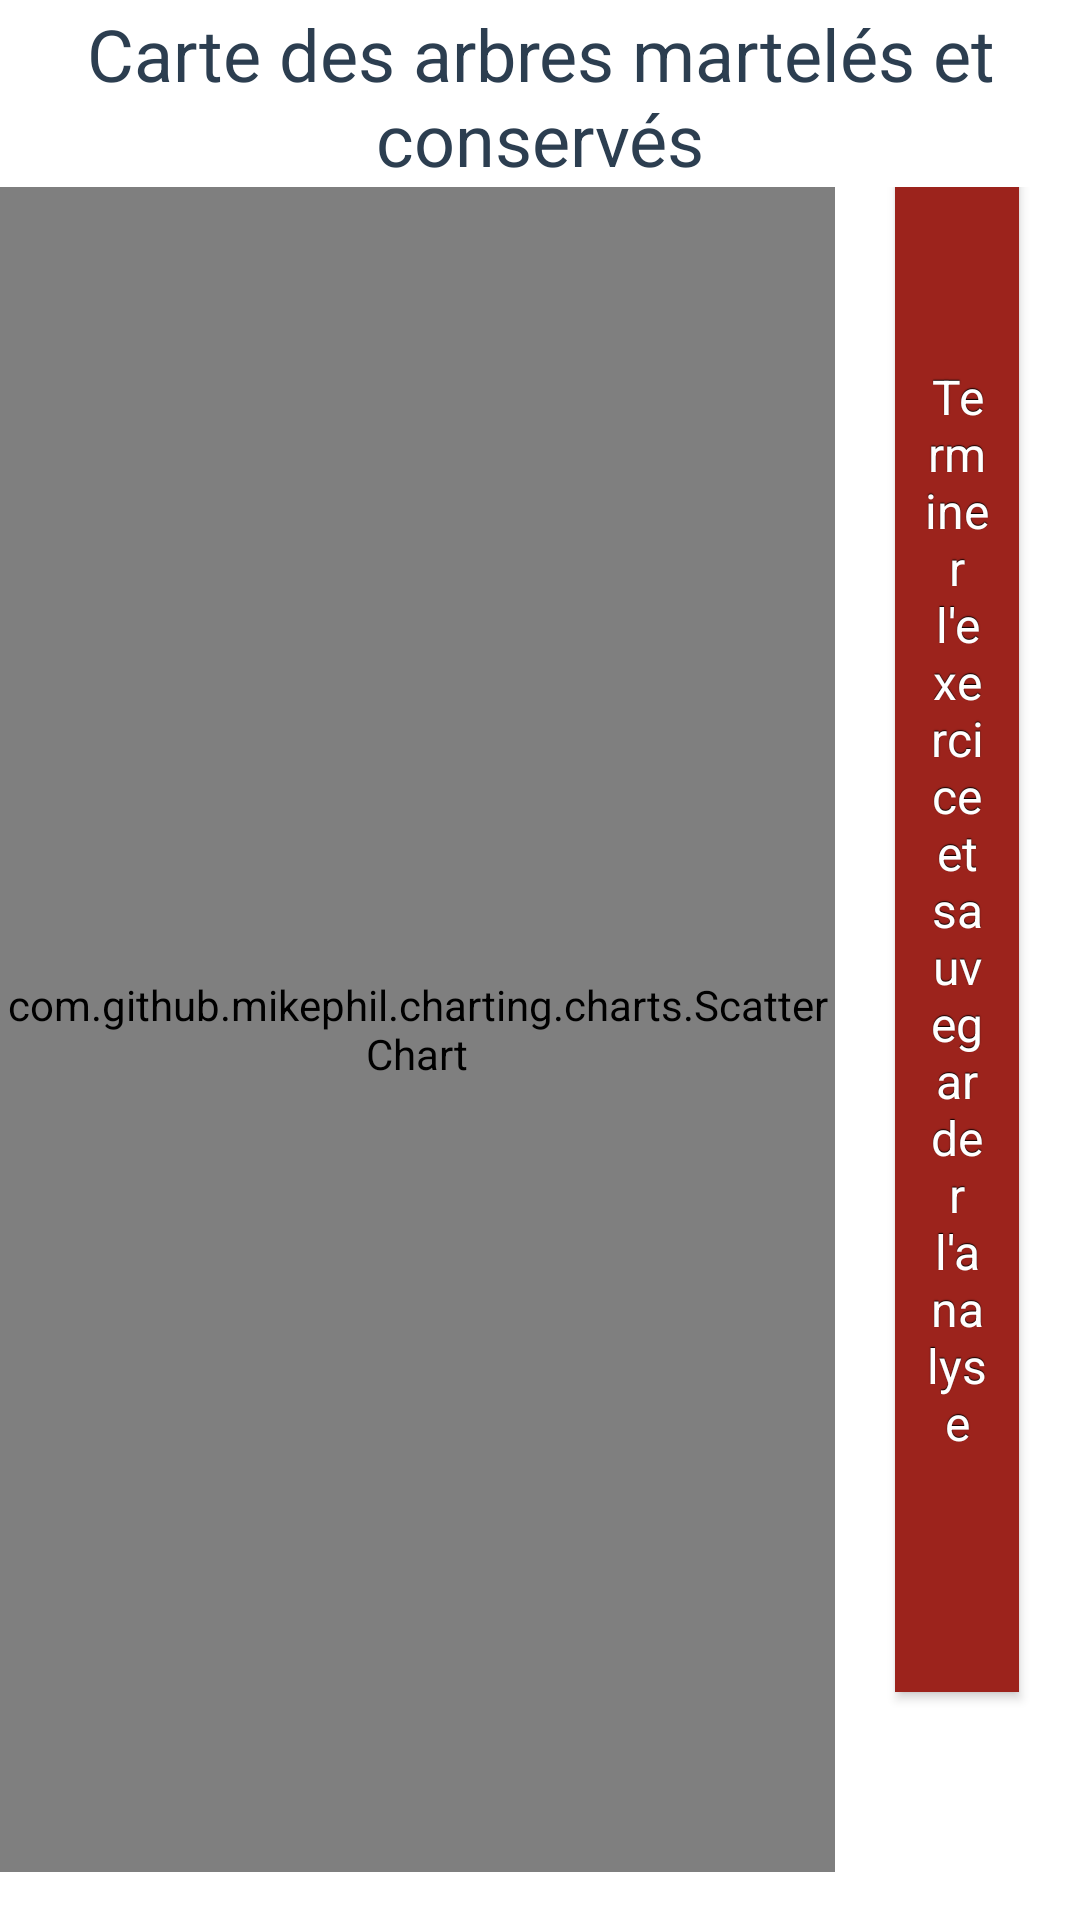

Produce the Android XML layout that renders to this screen, including the resource entries it uses.
<!-- AndroidManifest.xml: application theme Theme.AppCompat.Light.NoActionBar -->
<!-- res/layout/view_page_analyse_parcelle.xml -->
<?xml version="1.0" encoding="utf-8"?>
<LinearLayout xmlns:android="http://schemas.android.com/apk/res/android"
    android:layout_width="match_parent"
    android:layout_height="match_parent"
    xmlns:app="http://schemas.android.com/apk/res-auto"
    android:orientation="vertical"
    android:background="@color/colorBackground"
    android:weightSum="10">

    <TextView
        android:id="@+id/textView"
        android:layout_width="match_parent"
        android:layout_height="0dp"
        android:layout_weight="1"
        android:textAlignment="center"
        android:gravity="bottom"
        android:textColor="@color/colorPrimaryDark"
        android:textSize="36sp"
        android:text="@string/titre_carte_analyse"
        app:autoSizeTextType="uniform"
        app:autoSizeMaxTextSize="50sp"
        app:autoSizeMinTextSize="8sp"
        app:autoSizeStepGranularity="4sp" />

    <LinearLayout
        android:layout_width="match_parent"
        android:layout_height="0dp"
        android:layout_weight="9"
        android:layout_marginBottom="16dp"
        android:weightSum="10"
        android:orientation="horizontal">

        <com.github.mikephil.charting.charts.ScatterChart
            android:id="@+id/scatter_chart_carte"
            android:layout_width="0dp"
            android:layout_height="match_parent"
            android:layout_weight="8.7"/>

        <Button
            android:id="@+id/button_terminer_analyse"
            style="@style/button_rouge_fin_exercice"
            android:layout_width="0dp"
            android:layout_height="wrap_content"
            android:layout_gravity="bottom"
            android:layout_weight="1.3"
            android:paddingLeft="10dp"
            android:paddingRight="10dp"
            android:text="@string/bouton_terminer_analyse"
            app:autoSizeTextType="uniform"
            app:autoSizeMaxTextSize="50sp"
            app:autoSizeMinTextSize="8sp"
            app:autoSizeStepGranularity="4sp"/>

    </LinearLayout>

</LinearLayout>
<!-- resources referenced by this layout -->
<resources>
  <color name="colorBackground">#FFFFFF</color>
  <color name="colorPrimaryDark">#2c3e50</color>
  <string name="bouton_terminer_analyse"> Terminer l\'exercice et sauvegarder l\'analyse</string>
  <string name="titre_carte_analyse">Carte des arbres martelés et conservés</string>
  <style name="button_rouge_fin_exercice" parent="@android:style/Widget.Button">
          <item name="android:gravity">center_vertical|center_horizontal</item>
          <item name="android:textColor">#ffffff</item>
          <item name="android:shadowColor">#FF000000</item>
          <item name="android:background">@drawable/button_rouge</item>
          <item name="android:shadowDx">0</item>
          <item name="android:shadowDy">-1</item>
          <item name="android:shadowRadius">0.2</item>
          <item name="android:textSize">20sp</item>
          <item name="android:layout_margin">20sp</item>
          <item name="android:focusable">true</item>
          <item name="android:clickable">true</item>
      </style>
  <!-- drawable button_rouge (drawable) -->
  <?xml version="1.0" encoding="utf-8"?>
  <selector xmlns:android="http://schemas.android.com/apk/res/android">
      <item android:state_pressed="true"
          android:drawable="@color/button_rouge_pressed"/> 
      <item android:state_focused="true"
          android:drawable="@color/button_rouge_focused"/> 
      <item android:drawable="@color/colorAccent"/> 
  </selector>
  <color name="button_rouge_pressed">#800506</color>
  <color name="button_rouge_focused">#800506</color>
  <color name="colorAccent">#9c231c</color>
</resources>
